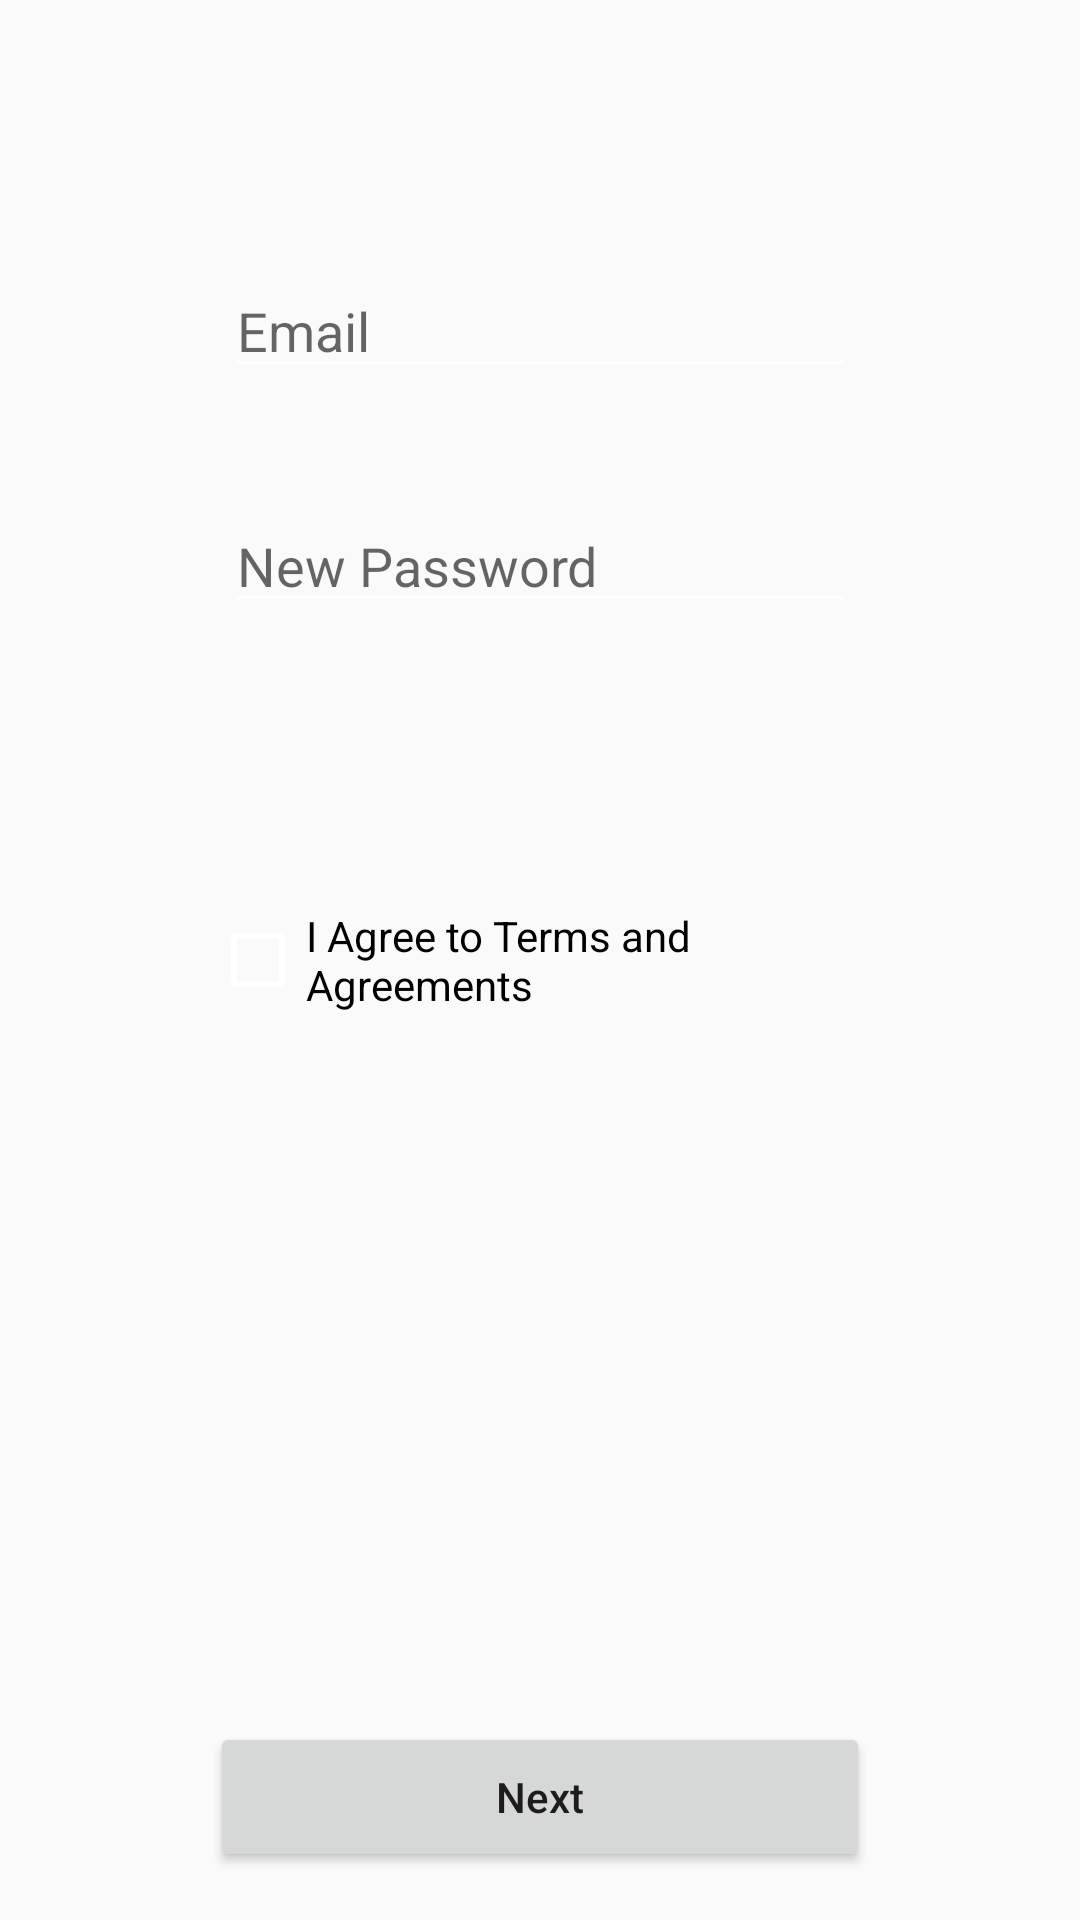

Reconstruct the res/layout file that produces this screen, plus the resources it refers to.
<!-- AndroidManifest.xml: application theme AppTheme -->
<!-- res/layout/activity_signup.xml -->
<RelativeLayout xmlns:android="http://schemas.android.com/apk/res/android"
    xmlns:tools="http://schemas.android.com/tools"
    android:layout_width="match_parent"
    android:layout_height="match_parent"
    android:paddingBottom="@dimen/activity_vertical_margin"
    android:paddingLeft="@dimen/activity_horizontal_margin"
    android:paddingRight="@dimen/activity_horizontal_margin"
    android:paddingTop="@dimen/activity_vertical_margin"
    tools:context="com.suncoindustries.squadupdsm.SignUp">

    <Button
        android:id="@+id/ToQuizButton"
        android:layout_width="match_parent"
        android:layout_height="50dp"
        android:layout_alignParentBottom="true"
        android:layout_alignParentEnd="true"
        android:layout_alignParentRight="true"
        android:onClick="toQuizProcedure"
        android:text="Next"
        android:textAllCaps="false" />

    <EditText
        android:id="@+id/editText"
        android:layout_width="wrap_content"
        android:layout_height="wrap_content"
        android:layout_alignParentTop="true"
        android:layout_centerHorizontal="true"
        android:layout_marginTop="72dp"
        android:ems="10"
        android:hint="Email"
        android:inputType="textEmailAddress" />

    <EditText
        android:id="@+id/editText3"
        android:layout_width="wrap_content"
        android:layout_height="wrap_content"
        android:layout_alignLeft="@+id/editText"
        android:layout_alignStart="@+id/editText"
        android:layout_below="@+id/editText"
        android:layout_marginTop="37dp"
        android:ems="10"
        android:hint="New Password"
        android:inputType="textPassword" />

    <CheckBox
        android:id="@+id/checkBox"
        android:layout_width="wrap_content"
        android:layout_height="wrap_content"
        android:layout_centerHorizontal="true"
        android:layout_centerVertical="true"
        android:text="I Agree to Terms and Agreements " />


</RelativeLayout>
<!-- resources referenced by this layout -->
<resources>
  <dimen name="activity_horizontal_margin">40dp</dimen>
  <dimen name="activity_vertical_margin">16dp</dimen>
  <style name="AppTheme" parent="Theme.AppCompat.Light.DarkActionBar">
          
          <item name="android:actionBarStyle">@style/MyActionBar</item>
          <item name="android:actionBarTabTextStyle">@style/MyActionBarTabText</item>
          <item name="android:actionMenuTextColor">@color/actionbar_text</item>
          <item name="colorControlNormal">#ffffff</item>
          <item name="colorControlActivated">#ffffff</item>
          <item name="colorControlHighlight">#ffffff</item>
  
          
          <item name="actionBarStyle">@style/MyActionBar</item>
          <item name="actionBarTabTextStyle">@style/MyActionBarTabText</item>
          <item name="actionMenuTextColor">@color/actionbar_text</item>
      </style>
  <style name="MyActionBar" parent="@style/Widget.AppCompat.Light.ActionBar.Solid.Inverse">
          <item name="android:background">@color/actionbar_background</item>
          <item name="android:titleTextStyle">@style/MyActionBarTitleText</item>
  
          
          <item name="background">@color/actionbar_background</item>
          <item name="titleTextStyle">@style/MyActionBarTitleText</item>
      </style>
  <style name="MyActionBarTabText" parent="@style/Widget.AppCompat.ActionBar.TabText">
          <item name="android:textColor">@color/actionbar_text</item>
      </style>
  <color name="actionbar_text">#ffffff</color>
  <color name="actionbar_background">#E15C6F</color>
  <style name="MyActionBarTitleText" parent="@style/TextAppearance.AppCompat.Widget.ActionBar.Title">
          <item name="android:textColor">@color/actionbar_text</item>
      </style>
</resources>
